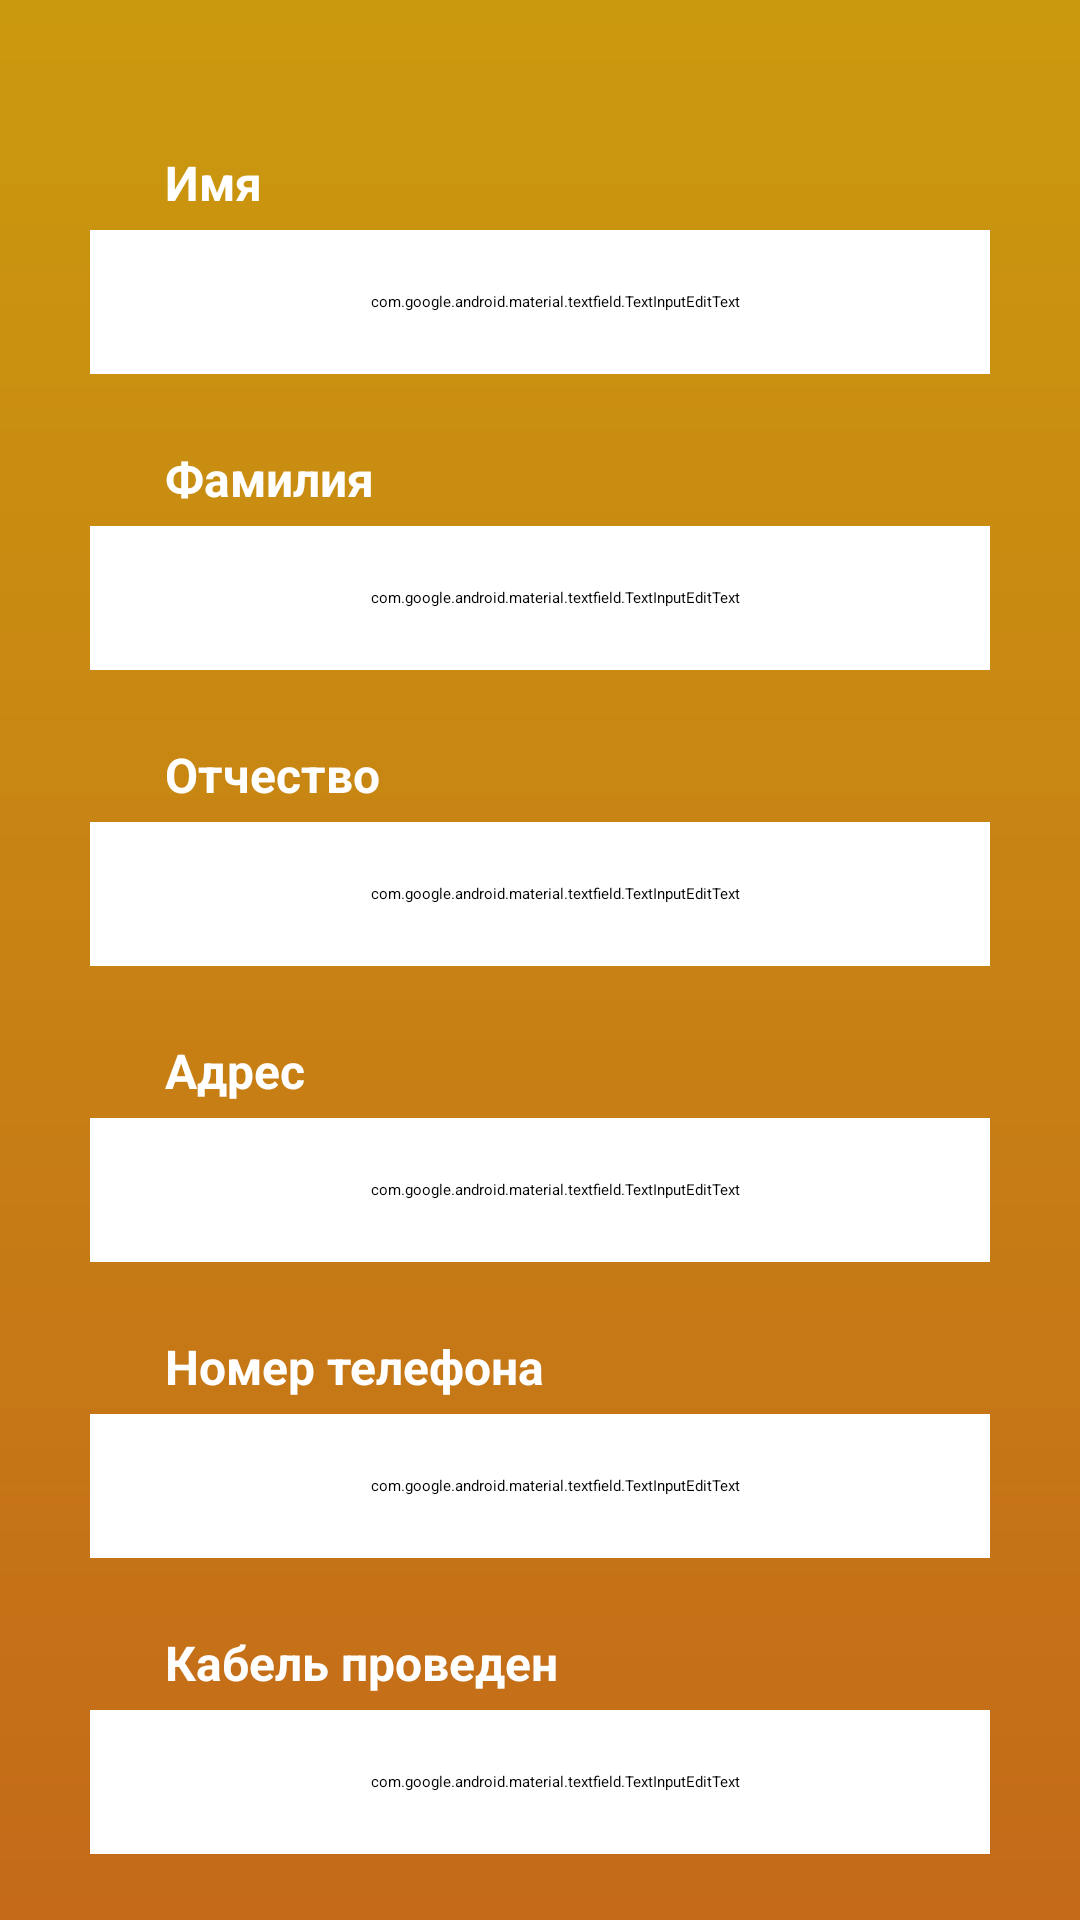

The Android layout XML behind this screen, and the referenced resources:
<!-- AndroidManifest.xml: application theme Theme.CollectionApp -->
<!-- res/layout/activity_profile.xml -->
<?xml version="1.0" encoding="utf-8"?>
<RelativeLayout xmlns:android="http://schemas.android.com/apk/res/android"
    xmlns:app="http://schemas.android.com/apk/res-auto"
    xmlns:tools="http://schemas.android.com/tools"
    android:layout_width="match_parent"
    android:layout_height="match_parent"
    android:background="@drawable/main_background">
    <LinearLayout
        android:id="@+id/linearLayout"
        android:layout_width="match_parent"
        android:layout_height="wrap_content"
        android:layout_marginTop="50dp"
        android:orientation="vertical">
        <TextView
            android:layout_width="wrap_content"
            android:layout_height="wrap_content"
            android:text="Имя"
            android:textColor="@color/white"
            android:textStyle="bold"
            android:textSize="16sp"
            android:layout_marginStart="55dp"
            android:layout_marginBottom="5dp"
            />
        <com.google.android.material.textfield.TextInputEditText
            android:id="@+id/input_name"
            android:inputType="none"
            android:focusable="false"
            android:layout_width="300dp"
            android:layout_height="48dp"
            android:layout_gravity="center_horizontal"
            android:paddingStart="10dp"
            android:textColorHint="@color/white"
            android:textSize="14sp"
            android:textAllCaps="false"
            android:backgroundTint="@color/white"/>
        <TextView
            android:layout_width="wrap_content"
            android:layout_height="wrap_content"
            android:text="Фамилия"
            android:textColor="@color/white"
            android:textSize="16sp"
            android:textStyle="bold"
            android:layout_marginTop="24dp"
            android:layout_marginStart="55dp"
            android:layout_marginBottom="5dp"
            />

        <com.google.android.material.textfield.TextInputEditText
            android:id="@+id/input_lastname"
            android:inputType="none"
            android:focusable="false"
            android:layout_width="300dp"
            android:layout_height="48dp"
            android:layout_gravity="center_horizontal"
            android:textSize="14sp"
            android:paddingStart="10dp"
            android:textAllCaps="false"
            android:backgroundTint="@color/white"
            android:textColorHint="@color/white"
            android:textColor="@color/white"/>

        <TextView
            android:layout_width="wrap_content"
            android:layout_height="wrap_content"
            android:text="Отчество"
            android:textColor="@color/white"
            android:textStyle="bold"
            android:layout_marginTop="24dp"
            android:textSize="16sp"
            android:layout_marginStart="55dp"
            android:layout_marginBottom="5dp"
            />

        <com.google.android.material.textfield.TextInputEditText
            android:id="@+id/input_surname"
            android:inputType="none"
            android:focusable="false"
            android:layout_width="300dp"
            android:layout_height="48dp"
            android:layout_gravity="center_horizontal"
            android:paddingStart="10dp"
            android:textAllCaps="false"
            android:textColorHint="@color/white"
            android:backgroundTint="@color/white"
            android:textSize="14sp"
            android:textColor="@color/white"/>

        <TextView
            android:layout_width="wrap_content"
            android:layout_height="wrap_content"
            android:text="Адрес"
            android:textColor="@color/white"
            android:textStyle="bold"
            android:layout_marginTop="24dp"
            android:layout_marginStart="55dp"
            android:textSize="16sp"
            android:layout_marginBottom="5dp"
            />

        <com.google.android.material.textfield.TextInputEditText
            android:id="@+id/input_address"
            android:inputType="none"
            android:focusable="false"
            android:layout_width="300dp"
            android:layout_height="48dp"
            android:layout_gravity="center_horizontal"
            android:paddingStart="10dp"
            android:textColorHint="@color/white"
            android:textSize="14sp"
            android:backgroundTint="@color/white"
            android:textAllCaps="false"
            android:textColor="@color/white"/>

        <TextView
            android:layout_width="wrap_content"
            android:layout_height="wrap_content"
            android:text="Номер телефона"
            android:textColor="@color/white"
            android:textStyle="bold"
            android:layout_marginTop="24dp"
            android:layout_marginStart="55dp"
            android:layout_marginBottom="5dp"
            android:textSize="16sp"
            />

        <com.google.android.material.textfield.TextInputEditText
            android:id="@+id/input_phone"
            android:inputType="none"
            android:focusable="false"
            android:layout_width="300dp"
            android:layout_height="48dp"
            android:layout_gravity="center_horizontal"
            android:paddingStart="10dp"
            android:textColorHint="@color/white"
            android:backgroundTint="@color/white"
            android:textAllCaps="false"
            android:textSize="14sp"
            android:textColor="@color/white"/>
        <TextView
            android:layout_width="wrap_content"
            android:layout_height="wrap_content"
            android:text="Кабель проведен"
            android:textColor="@color/white"
            android:textStyle="bold"
            android:layout_marginTop="24dp"
            android:layout_marginStart="55dp"
            android:layout_marginBottom="5dp"
            android:textSize="16sp"
            />
        <com.google.android.material.textfield.TextInputEditText
            android:id="@+id/input_spinner"
            android:inputType="none"
            android:focusable="false"
            android:layout_width="300dp"
            android:layout_height="48dp"
            android:layout_gravity="center_horizontal"
            android:paddingStart="10dp"
            android:textColorHint="@color/white"
            android:backgroundTint="@color/white"
            android:textAllCaps="false"
            android:textSize="14sp"
            android:textColor="@color/white"/>
    </LinearLayout>
</RelativeLayout>
<!-- resources referenced by this layout -->
<resources>
  <color name="white">#FFFFFFFF</color>
  <!-- drawable main_background (drawable) -->
  <?xml version="1.0" encoding="utf-8"?>
  <shape xmlns:android="http://schemas.android.com/apk/res/android"
      android:shape="rectangle" >
      <solid android:color="@color/black"/>
      <gradient android:angle="90"  android:startColor="#c46a19" android:endColor="#cb990e" />
  </shape>
  <style name="Theme.CollectionApp" parent="Theme.MaterialComponents.DayNight.NoActionBar">
          
          <item name="colorPrimary">@color/orange</item>
          <item name="colorPrimaryVariant">@color/orange</item>
          <item name="colorOnPrimary">@color/white</item>
          
          <item name="colorSecondary">@color/teal_200</item>
          <item name="colorSecondaryVariant">@color/teal_700</item>
          <item name="colorOnSecondary">@color/black</item>
          
          <item name="android:statusBarColor">?attr/colorPrimaryVariant</item>
          
      </style>
  <color name="black">#FF000000</color>
  <color name="orange">#c46a19</color>
  <color name="teal_200">#FF03DAC5</color>
  <color name="teal_700">#FF018786</color>
</resources>
